Run: headless pygame with SDL's dummy video driver; simulated clock (each Clock.tick advances the game by its frame time, no real sleeping); random seed 0; keys injected as events and as key.get_pressed() state; no mouse input.
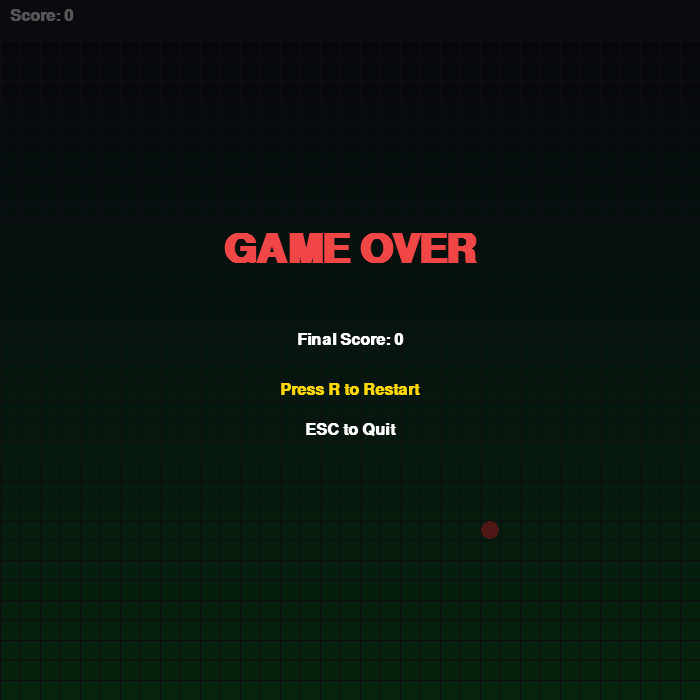
Frame 1 of 4 · flips 1–60 · no input
Frame 2 of 4 · flips 61–180 · tapped SPACE, RETURN · held RIGHT (→), D · screen unchanged from frame 1, image omitted
Frame 3 of 4 · flips 181–300 · held DOWN (↓), S · screen unchanged from frame 2, image omitted
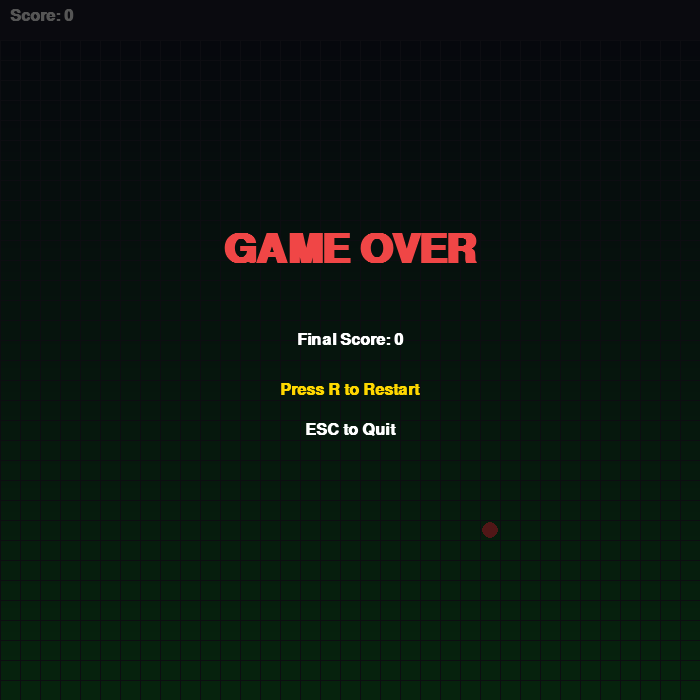
Frame 4 of 4 · flips 301–420 · held LEFT (←), A, UP (↑), W

The pygame program that drew these frames:


import pygame,random,sys,math
WIDTH=700;HEIGHT=700;CELL=20;ROWS=WIDTH//CELL
pygame.init()
screen=pygame.display.set_mode((WIDTH,HEIGHT));pygame.display.set_caption("Modern Snake")
clock=pygame.time.Clock()
sf=pygame.font.SysFont("arial",24,True);gf=pygame.font.SysFont("arial",60,True)
WHITE=(255,255,255);RED=(240,70,70);GREEN=(70,220,100);GOLD=(255,215,0)
class Food:
    def spawn(self,snake):
        while True:
            self.pos=(random.randrange(ROWS),random.randrange(ROWS))
            if self.pos not in snake: break
        r=random.randint(1,100)
        if r<=60:self.points,self.growth,self.color=10,1,RED
        elif r<=90:self.points,self.growth,self.color=20,2,GREEN
        else:self.points,self.growth,self.color=50,5,GOLD
    def draw(self):
        x,y=self.pos[0]*CELL,self.pos[1]*CELL
        rad=CELL//2-2+int(abs(math.sin(pygame.time.get_ticks()/200))*2)
        pygame.draw.circle(screen,self.color,(x+CELL//2,y+CELL//2),rad)
class Snake:
    def __init__(self):self.reset()
    def reset(self):
        self.body=[(10,10)];self.dir=(1,0);self.grow=0
    def change(self,d):
        if d!=(-self.dir[0],-self.dir[1]):self.dir=d
    def move(self):
        hx,hy=self.body[0];dx,dy=self.dir
        self.body.insert(0,(hx+dx,hy+dy))
        if self.grow>0:self.grow-=1
        else:self.body.pop()
    def dead(self):
        x,y=self.body[0]
        return x<0 or y<0 or x>=ROWS or y>=ROWS or self.body[0] in self.body[1:]
    def draw(self):
        for i,(gx,gy) in enumerate(self.body):
            x,y=gx*CELL,gy*CELL
            c=(50,230,120) if i==0 else (20,170,70)
            pygame.draw.rect(screen,c,(x+1,y+1,CELL-2,CELL-2),border_radius=7)
            if i==0:
                pygame.draw.circle(screen,WHITE,(x+6,y+6),2)
                pygame.draw.circle(screen,WHITE,(x+14,y+6),2)
snake=Snake();food=Food();food.spawn(snake.body)
score=0;over=False
while True:
    clock.tick(10+score//50)
    for e in pygame.event.get():
        if e.type==pygame.QUIT:pygame.quit();sys.exit()
        if e.type==pygame.KEYDOWN:
            if e.key==pygame.K_UP:snake.change((0,-1))
            if e.key==pygame.K_DOWN:snake.change((0,1))
            if e.key==pygame.K_LEFT:snake.change((-1,0))
            if e.key==pygame.K_RIGHT:snake.change((1,0))
            if e.key==pygame.K_r and over:
                snake.reset();food.spawn(snake.body);score=0;over=False
            if e.key==pygame.K_ESCAPE:pygame.quit();sys.exit()
    if not over:
        snake.move()
        if snake.dead(): over=True
        elif snake.body[0]==food.pos:
            score+=food.points;snake.grow+=food.growth;food.spawn(snake.body)
    for y in range(HEIGHT):
        pygame.draw.line(screen,(20,20+y//8,40),(0,y),(WIDTH,y))
    for x in range(0,WIDTH,CELL): pygame.draw.line(screen,(40,40,55),(x,0),(x,HEIGHT))
    for y in range(0,HEIGHT,CELL): pygame.draw.line(screen,(40,40,55),(0,y),(WIDTH,y))
    pygame.draw.rect(screen,(30,30,45),(0,0,WIDTH,40))
    screen.blit(sf.render(f"Score: {score}",True,WHITE),(10,8))
    food.draw();snake.draw()
    if over:
        ov=pygame.Surface((WIDTH,HEIGHT),pygame.SRCALPHA);ov.fill((0,0,0,170));screen.blit(ov,(0,0))
        screen.blit(gf.render("GAME OVER",True,RED),gf.render("GAME OVER",True,RED).get_rect(center=(WIDTH//2,250)))
        for txt,yy in [(f"Final Score: {score}",340),("Press R to Restart",390),("ESC to Quit",430)]:
            s=sf.render(txt,True,GOLD if "Restart" in txt else WHITE)
            screen.blit(s,s.get_rect(center=(WIDTH//2,yy)))
    pygame.display.flip()
